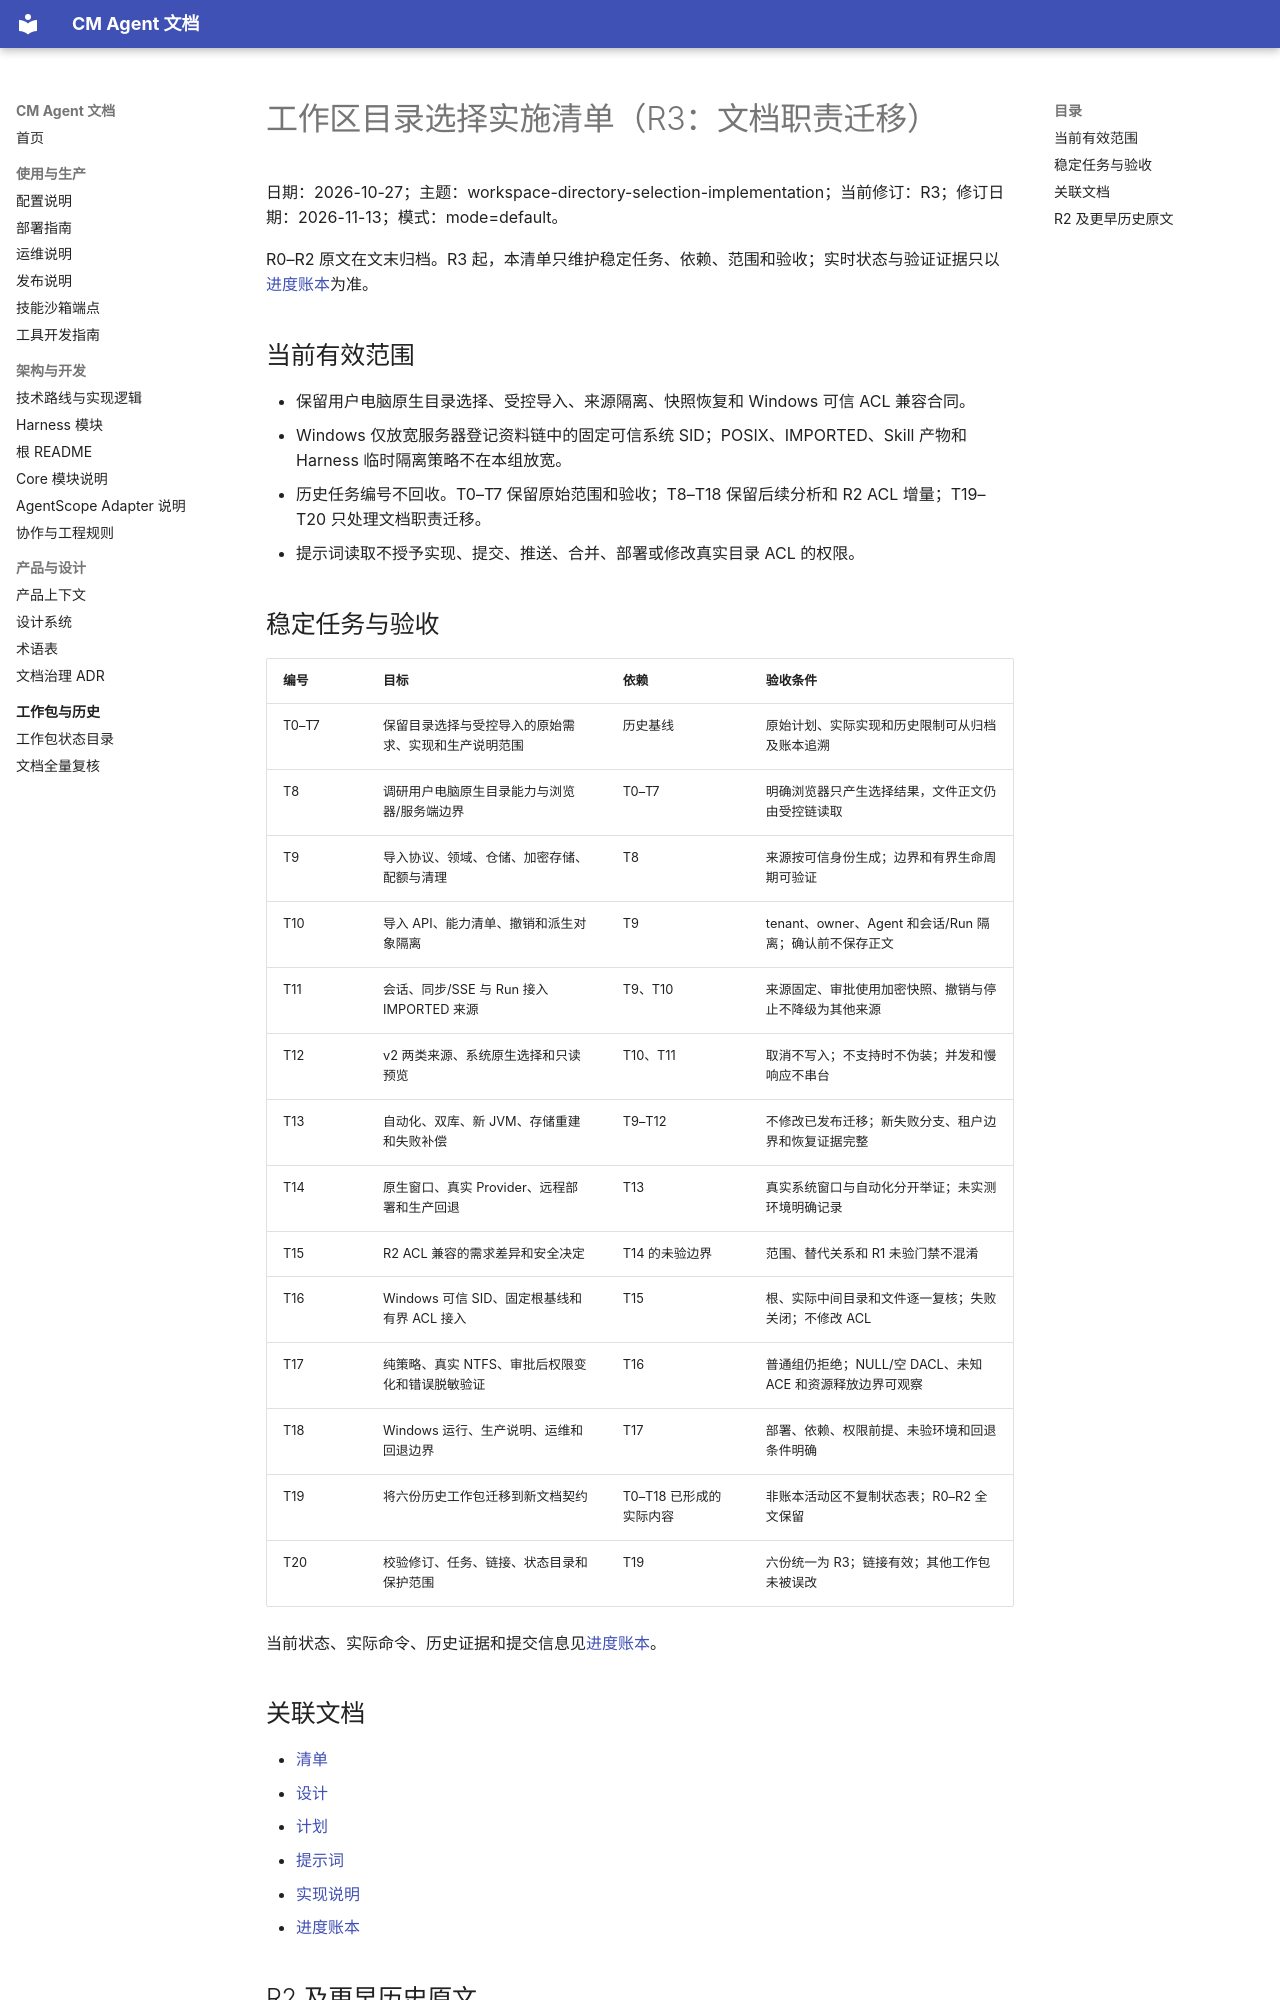

repository: cmming/cm-agent · page: superpowers/checklists/2026-10-27-workspace-directory-selection-implementation-checklist/index.html · generator: mkdocs

# 工作区目录选择实施清单（R3：文档职责迁移）

日期：2026-10-27；主题：workspace-directory-selection-implementation；当前修订：R3；修订日期：2026-11-13；模式：mode=default。

R0–R2 原文在文末归档。R3 起，本清单只维护稳定任务、依赖、范围和验收；实时状态与验证证据只以[进度账本](../progress/2026-10-27-workspace-directory-selection-implementation-ledger.md)为准。

## 当前有效范围

- 保留用户电脑原生目录选择、受控导入、来源隔离、快照恢复和 Windows 可信 ACL 兼容合同。
- Windows 仅放宽服务器登记资料链中的固定可信系统 SID；POSIX、IMPORTED、Skill 产物和 Harness 临时隔离策略不在本组放宽。
- 历史任务编号不回收。T0–T7 保留原始范围和验收；T8–T18 保留后续分析和 R2 ACL 增量；T19–T20 只处理文档职责迁移。
- 提示词读取不授予实现、提交、推送、合并、部署或修改真实目录 ACL 的权限。

## 稳定任务与验收

| 编号 | 目标 | 依赖 | 验收条件 |
|---|---|---|---|
| T0–T7 | 保留目录选择与受控导入的原始需求、实现和生产说明范围 | 历史基线 | 原始计划、实际实现和历史限制可从归档及账本追溯 |
| T8 | 调研用户电脑原生目录能力与浏览器/服务端边界 | T0–T7 | 明确浏览器只产生选择结果，文件正文仍由受控链读取 |
| T9 | 导入协议、领域、仓储、加密存储、配额与清理 | T8 | 来源按可信身份生成；边界和有界生命周期可验证 |
| T10 | 导入 API、能力清单、撤销和派生对象隔离 | T9 | tenant、owner、Agent 和会话/Run 隔离；确认前不保存正文 |
| T11 | 会话、同步/SSE 与 Run 接入 IMPORTED 来源 | T9、T10 | 来源固定、审批使用加密快照、撤销与停止不降级为其他来源 |
| T12 | v2 两类来源、系统原生选择和只读预览 | T10、T11 | 取消不写入；不支持时不伪装；并发和慢响应不串台 |
| T13 | 自动化、双库、新 JVM、存储重建和失败补偿 | T9–T12 | 不修改已发布迁移；新失败分支、租户边界和恢复证据完整 |
| T14 | 原生窗口、真实 Provider、远程部署和生产回退 | T13 | 真实系统窗口与自动化分开举证；未实测环境明确记录 |
| T15 | R2 ACL 兼容的需求差异和安全决定 | T14 的未验边界 | 范围、替代关系和 R1 未验门禁不混淆 |
| T16 | Windows 可信 SID、固定根基线和有界 ACL 接入 | T15 | 根、实际中间目录和文件逐一复核；失败关闭；不修改 ACL |
| T17 | 纯策略、真实 NTFS、审批后权限变化和错误脱敏验证 | T16 | 普通组仍拒绝；NULL/空 DACL、未知 ACE 和资源释放边界可观察 |
| T18 | Windows 运行、生产说明、运维和回退边界 | T17 | 部署、依赖、权限前提、未验环境和回退条件明确 |
| T19 | 将六份历史工作包迁移到新文档契约 | T0–T18 已形成的实际内容 | 非账本活动区不复制状态表；R0–R2 全文保留 |
| T20 | 校验修订、任务、链接、状态目录和保护范围 | T19 | 六份统一为 R3；链接有效；其他工作包未被误改 |

当前状态、实际命令、历史证据和提交信息见[进度账本](../progress/2026-10-27-workspace-directory-selection-implementation-ledger.md)。

## 关联文档

- [清单](../checklists/2026-10-27-workspace-directory-selection-implementation-checklist.md)
- [设计](../specs/2026-10-27-workspace-directory-selection-implementation-design.md)
- [计划](../plans/2026-10-27-workspace-directory-selection-implementation.md)
- [提示词](../prompts/2026-10-27-workspace-directory-selection-implementation-prompt.md)
- [实现说明](../implementation/2026-10-27-workspace-directory-selection-implementation-implementation-design.md)
- [进度账本](../progress/2026-10-27-workspace-directory-selection-implementation-ledger.md)

## R2 及更早历史原文

<details>
<summary>保留迁移前原文（仅供追溯，不代表当前职责）</summary>

# 工作区目录选择实施清单（R2：可信Windows系统ACL兼容）

日期：2026-10-27；主题：workspace-directory-selection-implementation；当前修订：R2；修订日期：2026-10-28；模式：mode=default。

## 2026-10-28 本地提交记录

用户明确要求“将修改的内容提交”。已确认代码与工作包主提交：`cc441dd585f36fd165d2071232690109a64aed90`，主题“实现工作区参考资料选择与受控导入并兼容Windows可信ACL”，共124个相关文件。本节由随后文档提交保存；原分析六文档亦随主提交首次纳入Git，其“未提交”等字样保留为形成时历史。未推送、未合并、未部署。

提交范围为目录选择、受控导入、单选修复、R2可信Windows ACL及相应测试/生产说明/工作包；不包含用户application.yml/application-mysql.yml/application-ok.yml、.gitignore、.workbuddy、.env或target生成物。逐项核对主提交的108个源码文件与最终已验证补丁一致（仅Git换行规范化），没有重复运行业务套件；Windows80项全通过、Rocky993项无失败/错误且97条件跳过的证据适用。R1 T11–T14剩余门禁仍未全部完成，本地提交不等同正式发布。

暂存检查只发现V22两方言历史迁移末尾空行提示，按不可修改历史迁移的约束保留原文；其他暂存空白和高置信敏感信息扫描通过。未修改真实ACL或重启8080，主提交后的无关脏文件哈希保持不变。后续问答或实施先读当前记录，旧HEAD369418b及“未提交”均为历史/验证基线，不应当作当前Git状态。

## 2026-10-28 R2实施交付与当前验收

用户在R2文档交付后明确要求“继续后面的步骤”，已按mode=default实施T16–T18；当前R2增量完成，已本地提交（见文首提交记录）、未推送、未合并、未部署。未重启用户8080服务，未修改用户reference/imports、YAML、.env、.gitignore、.workbuddy或无关脏改动。R1 T11–T14整体门禁仍未完成，不能用本次ACL通过替代原生窗口、真实Provider或原IMPORTED双库门禁。

### 实际实现

- `WorkspaceContextFiles`：Windows登记资料改为固定根所有者+SYSTEM/本机Administrators的SID策略，覆盖根、实际选中中间目录和文件；读取前后权限指纹复核，保留路径/文件身份和有界读取检查。POSIX仍走原所有者私有根；未将Windows策略共享给IMPORTED、Skill或Harness。
- `WindowsWorkspaceAclPolicy`：纯SID决策、NULL/缺失/空DACL与未知ACE拒绝、固定根信任集合、每轮重新核验；不按账户名匹配，不任意信任子文件所有者，其他ALLOW仍拒绝。所有record组件、枚举常量和安全/资源/异常逻辑已落地中文注释。
- `WindowsSecurityDescriptorReader`：仅Server新增`net.java.dev.jna:jna:5.17.0`核心依赖，不引入jna-platform。最小只读GetFileSecurityW等映射取得原生SID；缓冲区最多128KiB、ACE最多4096，Memory由try-with-resources关闭、SID字符串由LocalFree释放，DLL函数表延迟加载。生产接口无写ACL、Shell、提权或辅助进程。
- `WorkspaceContextService`：准备/恢复交付前、ASK保留前检查Windows原路径权限；仍使用原加密正文。受控拒绝沿用WORKSPACE_CONTEXT_INVALID；原生组件、身份解析、结构、资源释放或超时的基础设施失败沿用WORKSPACE_CONTEXT_UNAVAILABLE，具体固定中文原因和稳定reason与同号errorId日志关联；原始系统消息、路径、正文、完整ACL/SID列表不进入响应/诊断。
- 两个新测试类为`WorkspaceWindowsAclPolicyTest`与`WindowsWorkspaceAclTest`；扩展`WorkspaceContextServiceTest`及`HarnessWorkspaceContextFlowTest`，ReAct继承同一真实合同。只在自建随机根写合成ACL并恢复/清理，不操作用户真实目录。README、configuration、operations、release-notes已说明适用范围、部署JNA/重启、保留可信系统权限、普通组仍拒绝和仅回退R2的边界。

### 实施细化（不新增需求修订）

| 编号 | 采用与依据 |
|---|---|
| E4 | SID解析采用JNA核心5.17.0+最小只读Win32映射，而不是jna-platform、账户名或Shell。实际依赖树只新增这一项；重打包后BOOT-INF/lib包含jna-5.17.0.jar |
| E5 | 源文件删除仍保留R0原快照恢复合同：恢复不读正文，只检查仍存在的原选中路径及存活祖先；根缺失/不可信或仍存在对象ACL无法核验则拒绝。删除不是将无法解析的现存安全描述符当成成功；不读取替代文件 |
| E6 | 旧Windows合成夹具仅设根私有、无OI/CI继承，新增逐文件检查暴露默认子ACL；仅修正测试根继承。真实继承夹具使用测试专用SetNamedSecurityInfoW按Windows规则传播，不在生产暴露写接口 |
| E7 | 本机脏application已启用imports并使用占位符，旧Harness夹具无法解析CM_AGENT_WORKSPACE_IMPORT_ROOT；改为独占随机空输入卷/内存随机密钥并关闭该夹具导入，结束清理，不修改用户配置 |
| E8 | 正文读取与恢复/交付前权限复核各阶段使用现有read-timeout，在原生调用前后及循环检查；不把模型/审计等待算成文件读取预算，不能抢占已经进入内核的单次调用；超时结果不交付，无后台重试。仅验证当前Windows/JDK21组合，未声称所有OS/语言/架构均实测 |
